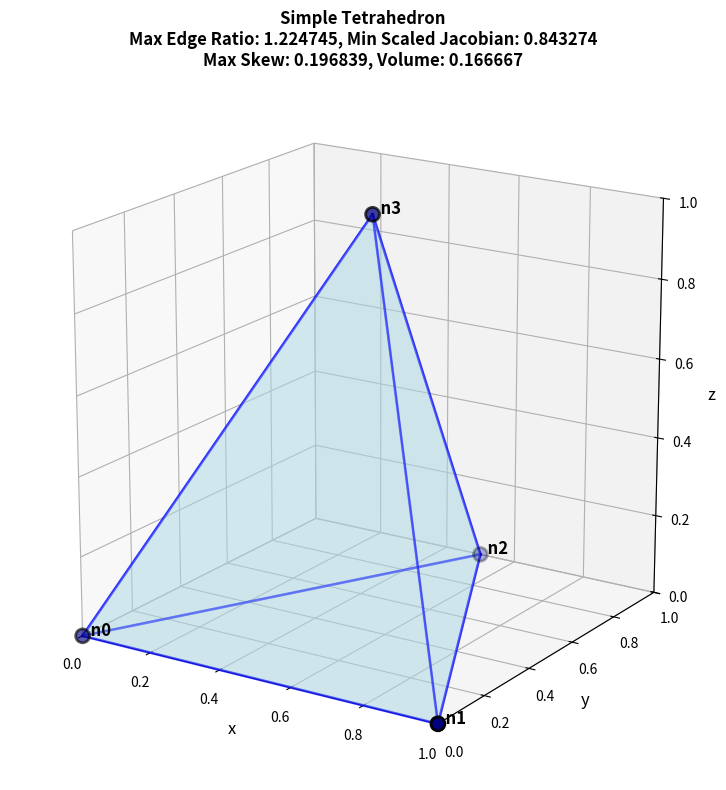
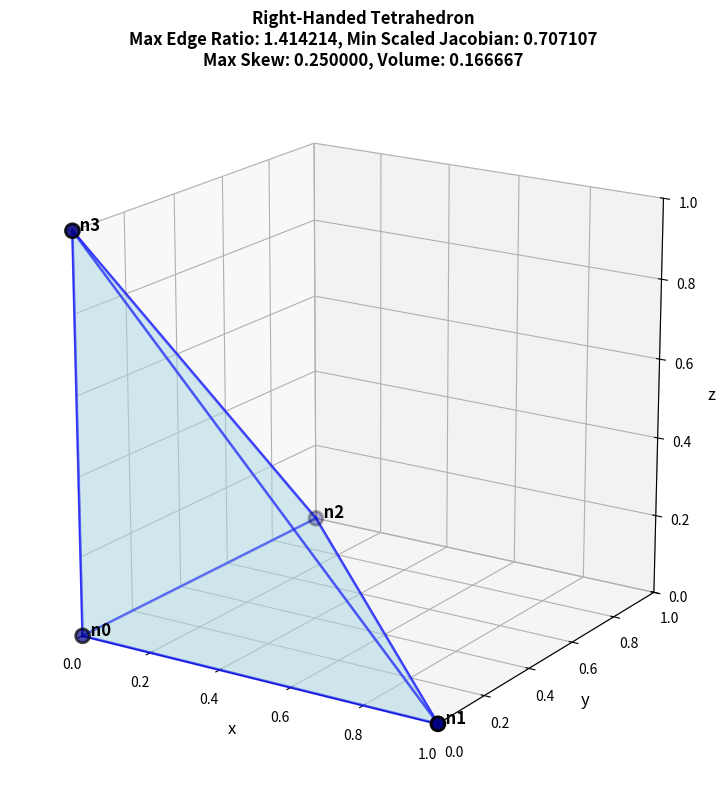
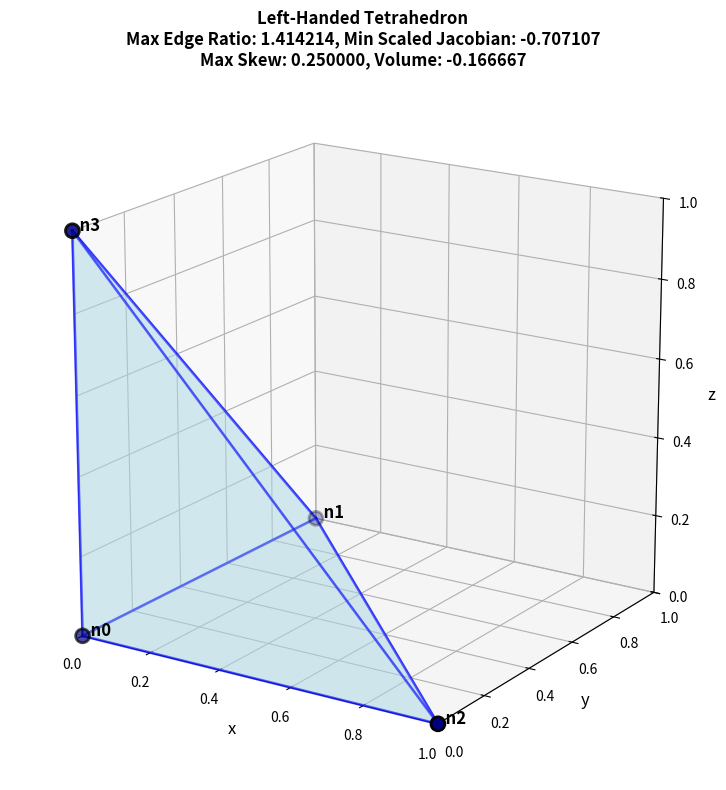
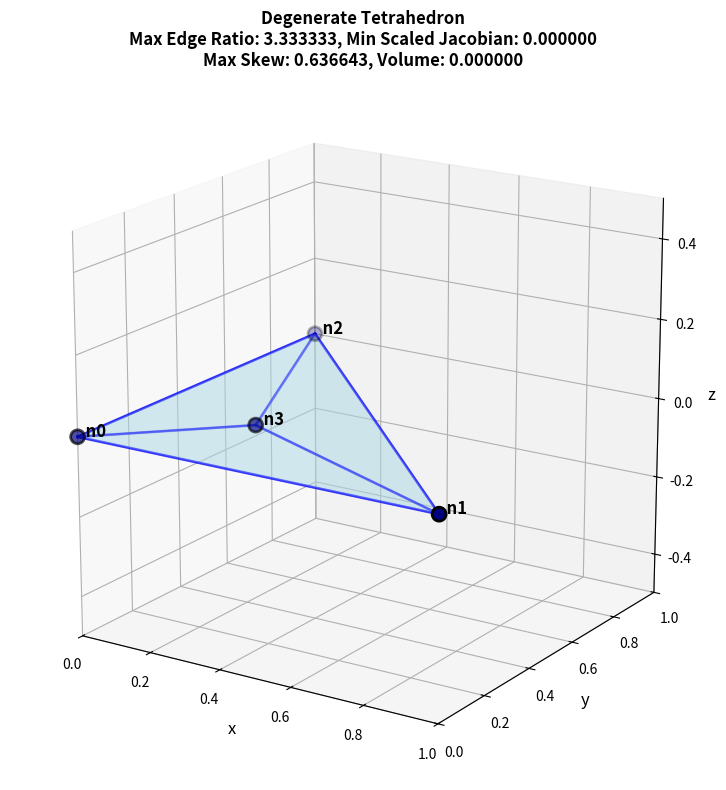
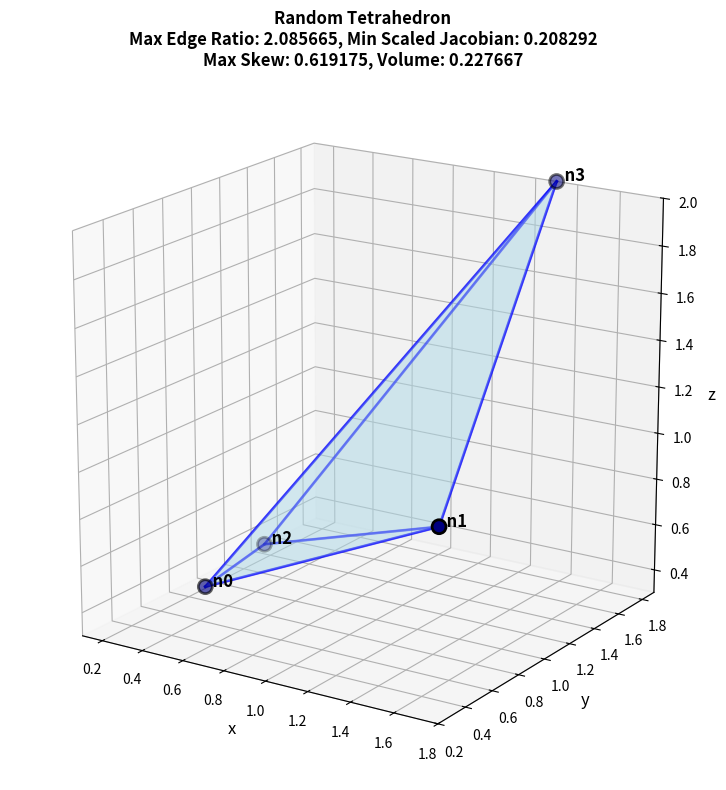
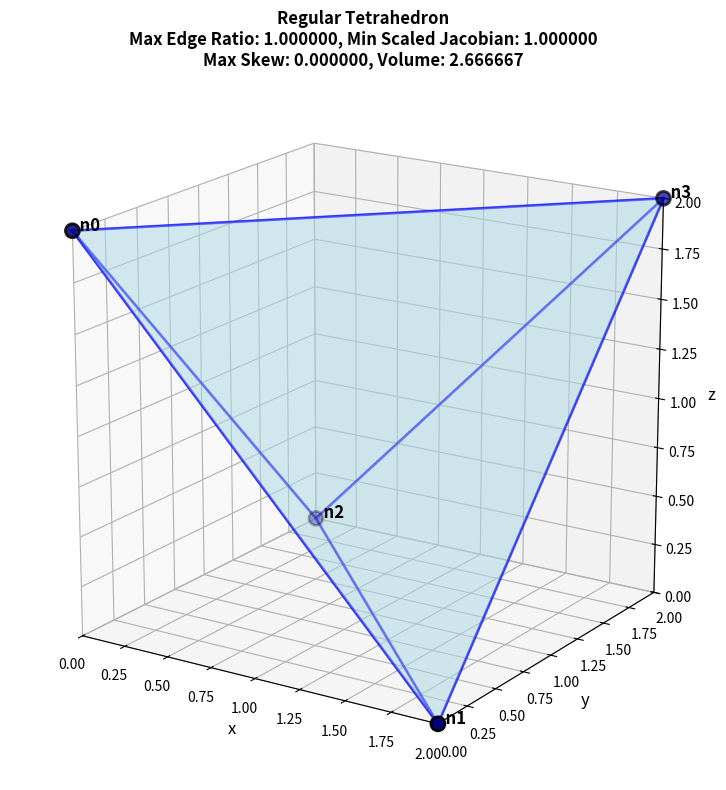

Here is the Python script that generated these plots, in order:
"""Visualize various tetrahedra and calculate quality metrics."""

import numpy as np
import matplotlib.pyplot as plt
from mpl_toolkits.mplot3d.art3d import Poly3DCollection
from typing import List, Tuple


def calculate_edge_vectors(nodes: np.ndarray) -> List[np.ndarray]:
    """Calculate the six edge vectors of a tetrahedron.

    Args:
        nodes (np.ndarray): A 2D numpy array of shape (4, 3)
                            representing the coordinates of the four nodes
                            of the tetrahedron.

    Returns:
        List[np.ndarray]: A list containing six 1D numpy arrays, each
                          representing an edge vector.
    """
    # Base edges (in a cycle 0 -> 1 -> 2 -> 0)
    e0 = nodes[1] - nodes[0]  # n1 - n0
    e1 = nodes[2] - nodes[1]  # n2 - n1
    e2 = nodes[0] - nodes[2]  # n0 - n2

    # Edges connecting the apex (node 3)
    e3 = nodes[3] - nodes[0]  # n3 - n0
    e4 = nodes[3] - nodes[1]  # n3 - n1
    e5 = nodes[3] - nodes[2]  # n3 - n2

    return [e0, e1, e2, e3, e4, e5]


def signed_element_volume(nodes: np.ndarray) -> float:
    """Calculate the signed volume of a tetrahedron.

    Args:
        nodes (np.ndarray): A 2D numpy array of shape (4, 3)
                            representing the coordinates of the four nodes
                            of the tetrahedron.

    Returns:
        float: The signed volume of the tetrahedron.
    """
    v0, v1, v2, v3 = nodes
    return np.dot(np.cross(v1 - v0, v2 - v0), v3 - v0) / 6.0


def maximum_edge_ratio(nodes: np.ndarray) -> float:
    """Calculate the maximum edge ratio (max_length / min_length) of a tetrahedron.

    Args:
        nodes (np.ndarray): A 2D numpy array of shape (4, 3)
                            representing the coordinates of the four nodes
                            of the tetrahedron.

    Returns:
        float: The maximum edge ratio. Returns `float('inf')` if the minimum
               edge length is zero.
    """
    edge_vectors = calculate_edge_vectors(nodes)
    lengths = [np.linalg.norm(v) for v in edge_vectors]
    min_length = min(lengths)
    max_length = max(lengths)
    if min_length == 0:
        return float("inf")
    return float(max_length / min_length)


def minimum_scaled_jacobian(nodes: np.ndarray) -> float:
    """Calculate the minimum scaled Jacobian quality metric for a tetrahedron.

    Args:
        nodes (np.ndarray): A 2D numpy array of shape (4, 3)
                            representing the coordinates of the four nodes
                            of the tetrahedron.

    Returns:
        float: The minimum scaled Jacobian value. Returns 0.0 if the maximum
               nodal Jacobian is zero.
    """
    # The element Jacobian j is 6.0 times the signed element volume
    j = signed_element_volume(nodes) * 6.0

    # Get all six edge lengths
    edge_vectors = calculate_edge_vectors(nodes)
    els = [np.linalg.norm(v) for v in edge_vectors]

    # Compute the four nodal Jacobians
    lambda_0 = els[0] * els[2] * els[3]
    lambda_1 = els[0] * els[1] * els[4]
    lambda_2 = els[1] * els[2] * els[5]
    lambda_3 = els[3] * els[4] * els[5]

    # Find the maximum of the nodal Jacobians (including the element Jacobian)
    lambda_max = max([j, lambda_0, lambda_1, lambda_2, lambda_3])

    # Calculate the final quality metric
    if lambda_max == 0.0:
        return 0.0  # Avoid division by zero for collapsed elements
    else:
        return j * np.sqrt(2.0) / lambda_max


def face_minimum_angle(
    nodes: np.ndarray, n0_idx: int, n1_idx: int, n2_idx: int
) -> float:
    """Calculate the minimum angle of a triangular face.

    Args:
        nodes (np.ndarray): A 2D numpy array of shape (4, 3)
                            representing the coordinates of the four nodes
                            of the tetrahedron.
        n0_idx (int): Index of the first node of the face.
        n1_idx (int): Index of the second node of the face.
        n2_idx (int): Index of the third node of the face.

    Returns:
        float: The minimum angle (in radians) of the triangular face.
    """
    v0 = nodes[n0_idx]
    v1 = nodes[n1_idx]
    v2 = nodes[n2_idx]

    l0 = v2 - v1
    l1 = v0 - v2
    l2 = v1 - v0

    # Normalize
    l0 = l0 / np.linalg.norm(l0)
    l1 = l1 / np.linalg.norm(l1)
    l2 = l2 / np.linalg.norm(l2)

    flip = -1.0
    angles = [
        np.arccos(np.clip(np.dot(l0 * flip, l1), -1.0, 1.0)),
        np.arccos(np.clip(np.dot(l1 * flip, l2), -1.0, 1.0)),
        np.arccos(np.clip(np.dot(l2 * flip, l0), -1.0, 1.0)),
    ]

    return min(angles)


def face_maximum_skew(
    nodes: np.ndarray, n0_idx: int, n1_idx: int, n2_idx: int
) -> float:
    """Calculate the maximum skew for a single triangular face of a tetrahedron.

    Args:
        nodes (np.ndarray): A 2D numpy array of shape (4, 3)
                            representing the coordinates of the four nodes
                            of the tetrahedron.
        n0_idx (int): Index of the first node of the face.
        n1_idx (int): Index of the second node of the face.
        n2_idx (int): Index of the third node of the face.

    Returns:
        float: The maximum skew value for the triangular face.
    """
    tolerance = 1e-9
    equilateral_rad = np.pi / 3.0  # 60 degrees in radians
    minimum_angle = face_minimum_angle(nodes, n0_idx, n1_idx, n2_idx)

    if abs(equilateral_rad - minimum_angle) < tolerance:
        return 0.0
    else:
        return (equilateral_rad - minimum_angle) / equilateral_rad


def maximum_skew(nodes: np.ndarray) -> float:
    """Calculate the maximum skew across all four faces of the tetrahedron.

    Args:
        nodes (np.ndarray): A 2D numpy array of shape (4, 3)
                            representing the coordinates of the four nodes
                            of the tetrahedron.

    Returns:
        float: The maximum skew value among all faces of the tetrahedron.
    """
    # A tetrahedron has four faces, so calculate the skew for each and
    # then take the maximum
    skews = [
        face_maximum_skew(nodes, 0, 1, 2),
        face_maximum_skew(nodes, 0, 1, 3),
        face_maximum_skew(nodes, 0, 2, 3),
        face_maximum_skew(nodes, 1, 2, 3),
    ]

    return max(skews)


def visualize_tetrahedron(
    nodes: np.ndarray,
    title: str = "Tetrahedron",
    show_edges: bool = True,
    show_labels: bool = True,
    save_figure: bool = False,
) -> Tuple[plt.Figure, plt.Axes]:
    """Visualize a tetrahedron given its four node coordinates and display quality metrics.

    Args:
        nodes (np.ndarray): A 2D numpy array of shape (4, 3)
                            representing the coordinates of the four nodes
                            of the tetrahedron.
        title (str, optional): Title for the plot. Defaults to "Tetrahedron".
        show_edges (bool, optional): Whether to display the edges of the tetrahedron.
                                     Defaults to True.
        show_labels (bool, optional): Whether to display labels for the nodes.
                                      Defaults to True.
        save_figure (bool, optional): Whether to save the figure as a PNG file.
                                      Defaults to False.

    Returns:
        Tuple[plt.Figure, plt.Axes]: A tuple containing the matplotlib Figure and Axes objects.
    """
    nodes = np.array(nodes)

    fig = plt.figure(figsize=(10, 8))
    ax = fig.add_subplot(111, projection="3d")

    # Define the four faces of the tetrahedron
    # Each face is a triangle defined by three nodes
    faces = [
        [nodes[0], nodes[1], nodes[2]],  # Face 0-1-2
        [nodes[0], nodes[1], nodes[3]],  # Face 0-1-3
        [nodes[0], nodes[2], nodes[3]],  # Face 0-2-3
        [nodes[1], nodes[2], nodes[3]],  # Face 1-2-3
    ]

    # Create the 3D polygon collection for faces
    face_collection = Poly3DCollection(
        faces, alpha=0.3, facecolor="lightblue", edgecolor="blue", linewidths=1.5
    )
    ax.add_collection3d(face_collection)

    # Plot nodes
    ax.scatter(
        nodes[:, 0],
        nodes[:, 1],
        nodes[:, 2],
        c="navy",
        s=100,
        marker="o",
        edgecolors="black",
        linewidths=2,
    )

    # Add node labels
    if show_labels:
        for i, node in enumerate(nodes):
            ax.text(
                node[0], node[1], node[2], f"  n{i}", fontsize=12, fontweight="bold"
            )

    # Draw edges if requested
    if show_edges:
        edges = [
            (0, 1),
            (1, 2),
            (2, 0),  # Base triangle
            (0, 3),
            (1, 3),
            (2, 3),  # Edges to apex
        ]
        for edge in edges:
            points = nodes[list(edge)]
            ax.plot3D(*points.T, "b-", linewidth=2, alpha=0.6)

    # Calculate all metrics
    volume = signed_element_volume(nodes)
    max_edge_ratio = maximum_edge_ratio(nodes)
    min_scaled_jac = minimum_scaled_jacobian(nodes)
    max_skew = maximum_skew(nodes)

    # Set labels and title
    ax.set_xlabel("x", fontsize=12)
    ax.set_ylabel("y", fontsize=12)
    ax.set_zlabel("z", fontsize=12)

    title_text = f"{title}\n"
    title_text += f"Max Edge Ratio: {max_edge_ratio:.6f}, "
    title_text += f"Min Scaled Jacobian: {min_scaled_jac:.6f}\n"
    title_text += f"Max Skew: {max_skew:.6f}, "
    title_text += f"Volume: {volume:.6f}"

    ax.set_title(title_text, fontsize=12, fontweight="bold")

    # Set equal aspect ratio
    max_range = (
        np.array(
            [
                nodes[:, 0].max() - nodes[:, 0].min(),
                nodes[:, 1].max() - nodes[:, 1].min(),
                nodes[:, 2].max() - nodes[:, 2].min(),
            ]
        ).max()
        / 2.0
    )

    mid_x = (nodes[:, 0].max() + nodes[:, 0].min()) * 0.5
    mid_y = (nodes[:, 1].max() + nodes[:, 1].min()) * 0.5
    mid_z = (nodes[:, 2].max() + nodes[:, 2].min()) * 0.5

    ax.set_xlim(mid_x - max_range, mid_x + max_range)
    ax.set_ylim(mid_y - max_range, mid_y + max_range)
    ax.set_zlim(mid_z - max_range, mid_z + max_range)

    # ax.view_init(elev=63, azim=-110, roll=0)
    ax.view_init(elev=18, azim=-57, roll=0)
    ax.set_aspect("equal")
    plt.tight_layout()

    if save_figure:
        filename = title.replace(" ", "_").lower() + ".png"
        plt.savefig(filename, dpi=300)
        print(f"Saved figure to {filename}")

    return fig, ax


# Example 1: Simple tetrahedron
NAME = "Simple Tetrahedron"
print(f"Example 1: {NAME}")
nodes_1 = np.array(
    [
        [0.0, 0.0, 0.0],
        [1.0, 0.0, 0.0],
        [0.5, 1.0, 0.0],
        [0.5, 0.5, 1.0],
    ]
)
visualize_tetrahedron(nodes_1, NAME, save_figure=True)

# Example 2: Positive signed volume (right-handed)
NAME = "Right-Handed Tetrahedron"
print(f"\nExample 2: {NAME}")
nodes_2 = np.array(
    [
        [0.0, 0.0, 0.0],
        [1.0, 0.0, 0.0],
        [0.0, 1.0, 0.0],
        [0.0, 0.0, 1.0],
    ]
)
visualize_tetrahedron(nodes_2, NAME, save_figure=True)

# Example 3: Negative signed volume (left-handed / inverted)
NAME = "Left-Handed Tetrahedron"
print(f"\nExample 3: {NAME}")
nodes_3 = np.array(
    [
        [0.0, 0.0, 0.0],
        [1.0, 0.0, 0.0],  # Node 1
        [0.0, 1.0, 0.0],  # Node 2
        [0.0, 0.0, 1.0],  # Node 3
    ]
)
# Connectivity is [0, 2, 1, 3] - swapped nodes 1 and 2
nodes_3_inverted = nodes_3[[0, 2, 1, 3]]
visualize_tetrahedron(nodes_3_inverted, NAME, save_figure=True)

# Example 4: Degenerate tetrahedron (zero volume)
NAME = "Degenerate Tetrahedron"
print(f"\nExample 4: {NAME}")
nodes_4 = np.array(
    [
        [0.0, 0.0, 0.0],
        [1.0, 0.0, 0.0],
        [0.0, 1.0, 0.0],
        [0.3, 0.3, 0.0],  # Co-planar with other nodes
    ]
)
visualize_tetrahedron(nodes_4, NAME, save_figure=True)

# Example 5: Random tetrahedron
NAME = "Random Tetrahedron"
print(f"\nExample 5: {NAME}")
nodes_5 = np.array(
    [
        [0.5, 0.5, 0.5],
        [1.8, 0.2, 1.1],
        [0.1, 1.5, 0.3],
        [1.3, 1.9, 2.0],
    ]
)
visualize_tetrahedron(nodes_5, NAME, save_figure=True)

# Example 6: Regular tetrahedron (for maximum skew test, has zero skew)
NAME = "Regular Tetrahedron"
print(f"\nExample 6: {NAME}")
nodes_6 = np.array(
    [
        [0.0, 0.0, 2.0],
        [2.0, 0.0, 0.0],
        [0.0, 2.0, 0.0],
        [2.0, 2.0, 2.0],
    ]
)
visualize_tetrahedron(nodes_6, NAME, save_figure=True)

plt.show()
